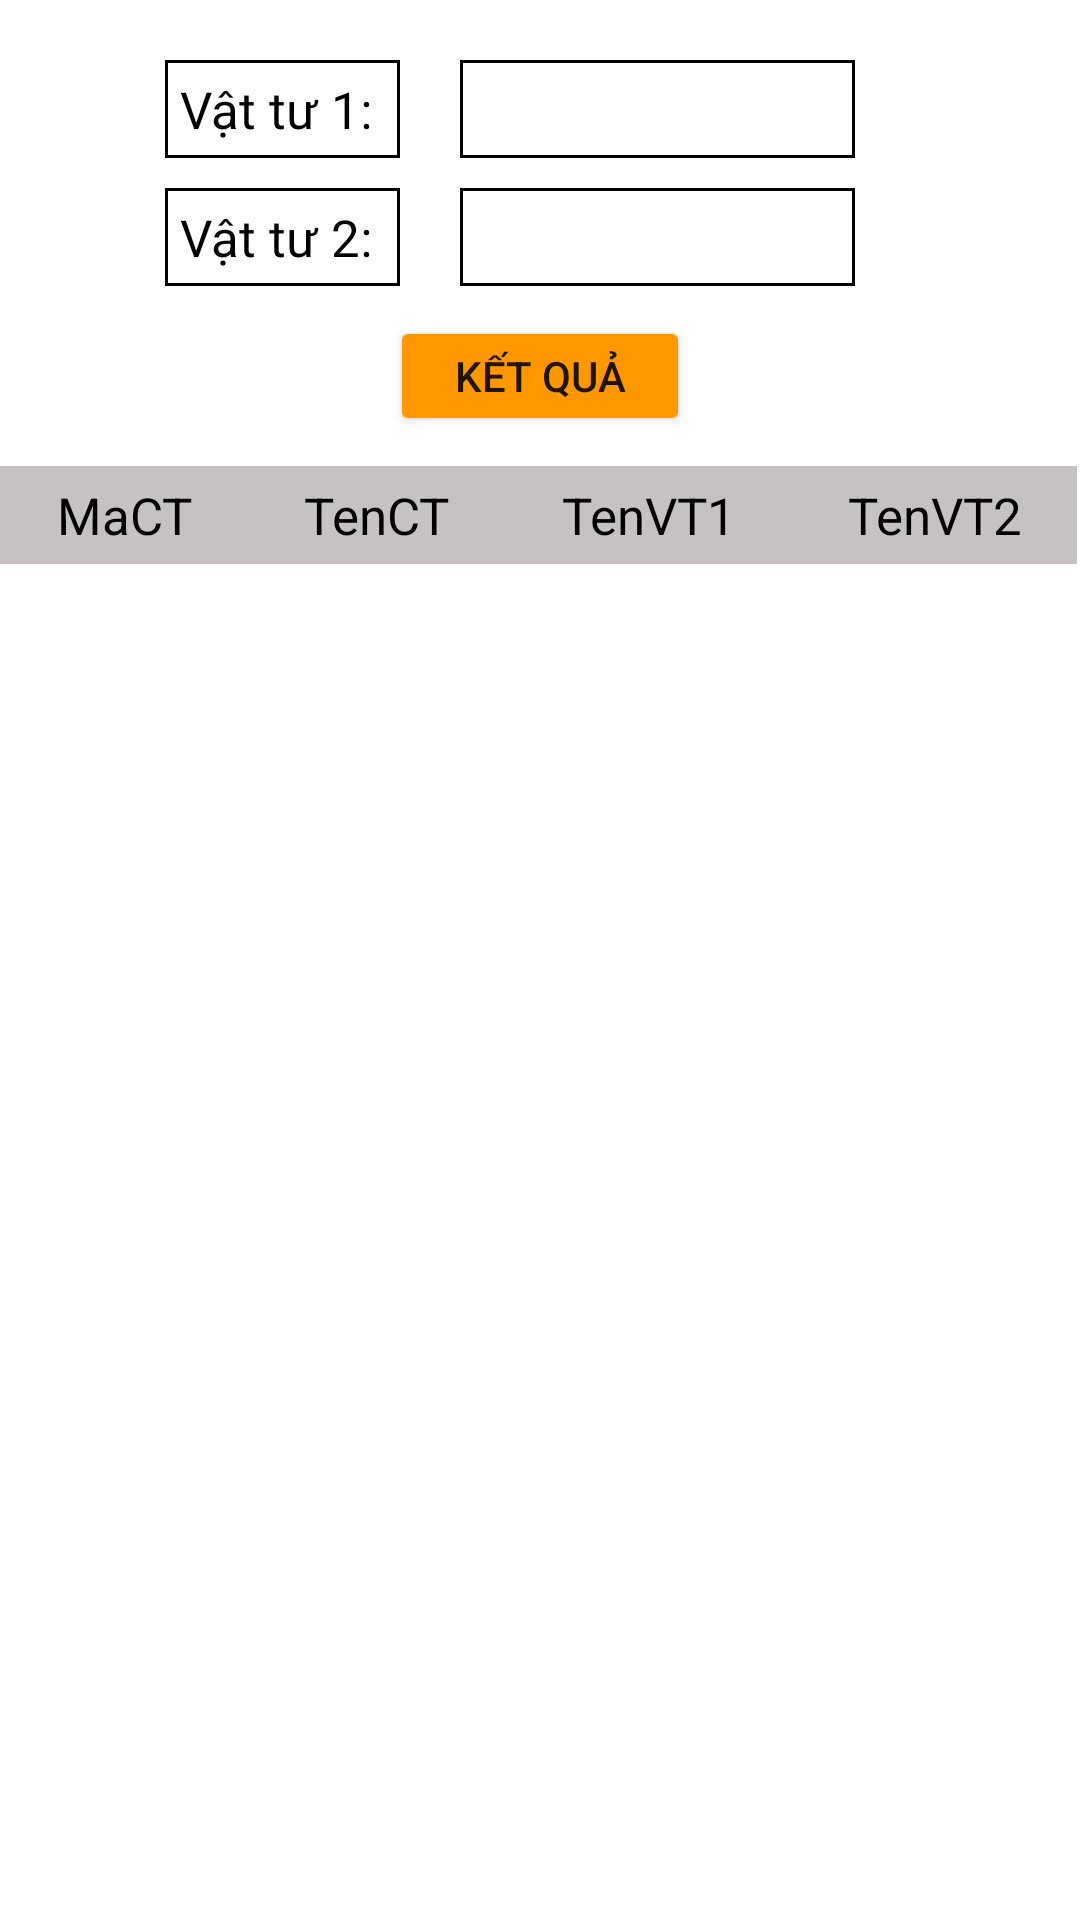

The Android layout XML behind this screen, and the referenced resources:
<!-- AndroidManifest.xml: application theme Theme.QuanLyVanChuyen -->
<!-- res/layout/activity_thong_cong_trinh2_vat_tu.xml -->
<?xml version="1.0" encoding="utf-8"?>
<LinearLayout xmlns:android="http://schemas.android.com/apk/res/android"
    xmlns:app="http://schemas.android.com/apk/res-auto"
    xmlns:tools="http://schemas.android.com/tools"
    android:layout_width="match_parent"
    android:layout_height="match_parent"
    android:orientation="vertical"
    android:gravity="center|top"
    tools:context=".ThongCongTrinh2VatTu">

    <TableLayout
        android:id="@+id/tableLayout1_ThongKeCT2"
        android:layout_width="250dp"
        android:layout_height="wrap_content"
        android:layout_marginTop="20dp"
        android:stretchColumns="1">

        <TableRow
            android:id="@+id/tableRow0_ThongKeCT2"
            android:layout_width="match_parent"
            android:layout_height="wrap_content"
            android:orientation="horizontal"
            android:layout_marginBottom="10dp"
            android:gravity="center"
            >

            <TextView
                android:layout_width="wrap_content"
                android:layout_height="wrap_content"
                android:layout_marginRight="20dp"
                android:background="@drawable/border"
                android:gravity="center"
                android:padding="5dp"
                android:text="Vật tư 1: "
                android:textColor="@color/black"
                android:textSize="17dp" />
            <Spinner
                android:id="@+id/danhSachTenVatTuSp1_ThongKeCT2"
                android:layout_width="wrap_content"
                android:layout_height="match_parent"
                android:layout_marginRight="20dp"
                android:background="@drawable/border"
                />

        </TableRow>
        <TableRow
            android:id="@+id/tableRow1_ThongKeCT2"
            android:layout_width="match_parent"
            android:layout_height="wrap_content"
            android:orientation="horizontal"
            android:layout_marginBottom="10dp"
            android:gravity="center"
            >
            <TextView
                android:layout_width="wrap_content"
                android:layout_height="wrap_content"
                android:text="Vật tư 2: "
                android:background="@drawable/border"
                android:textSize="17dp"
                android:gravity="center"
                android:textColor="@color/black"
                android:layout_marginRight="20dp"
                android:padding="5dp"/>
            <Spinner
                android:id="@+id/danhSachTenVatTuSp2_ThongKeCT2"
                android:layout_width="wrap_content"
                android:layout_height="match_parent"
                android:layout_marginRight="20dp"
                android:background="@drawable/border"
                />

        </TableRow>
    </TableLayout>
    <Button
        android:layout_gravity="center"
        android:layout_width="100dp"
        android:layout_height="40dp"
        android:backgroundTint="#FF9800"
        android:layout_marginBottom="10dp"
        android:text="Kết quả"
        android:onClick="thongKeCT"/>
    <TableLayout
        android:id="@+id/tableLayout2_ThongKeCT2"
        android:layout_width="match_parent"
        android:layout_height="wrap_content"
        android:stretchColumns="*">
        <TableRow
            android:id="@+id/tableRow2_ThongKeCT2">
            <TextView
                android:layout_width="wrap_content"
                android:layout_height="wrap_content"
                android:gravity="center"
                android:text="MaCT"
                android:textColor="@color/black"
                android:textSize="17dp"
                android:background="#C6C2C2"
                android:padding="5dp"/>
            <TextView
                android:layout_width="match_parent"
                android:layout_height="wrap_content"
                android:gravity="center"
                android:text="TenCT"
                android:textColor="@color/black"
                android:textSize="17dp"
                android:background="#C6C2C2"
                android:padding="5dp"/>
            <TextView
                android:layout_width="wrap_content"
                android:layout_height="wrap_content"
                android:gravity="center"
                android:text="TenVT1"
                android:textColor="@color/black"
                android:textSize="17dp"
                android:background="#C6C2C2"
                android:padding="5dp"/>
            <TextView
                android:layout_width="wrap_content"
                android:layout_height="wrap_content"
                android:gravity="center"
                android:text="TenVT2"
                android:textColor="@color/black"
                android:textSize="17dp"
                android:background="#C6C2C2"
                android:padding="5dp"/>
        </TableRow>

    </TableLayout>
</LinearLayout>
<!-- resources referenced by this layout -->
<resources>
  <color name="black">#FF000000</color>
  <!-- drawable border (drawable) -->
  <?xml version="1.0" encoding="utf-8"?>
  <shape xmlns:android="http://schemas.android.com/apk/res/android"
      android:shape="rectangle">
  
      <stroke android:width="3px" android:color="#000000" />
  </shape>
  <style name="Theme.QuanLyVanChuyen" parent="Theme.MaterialComponents.DayNight.DarkActionBar">
          
          <item name="colorPrimary">@color/custom_action_bar_color</item>
          <item name="colorPrimaryVariant">@color/purple_700</item>
          <item name="colorOnPrimary">@color/white</item>
          
          <item name="colorSecondary">@color/teal_200</item>
          <item name="colorSecondaryVariant">@color/teal_700</item>
          <item name="colorOnSecondary">@color/black</item>
          
          <item name="android:statusBarColor" tools:targetApi="l">?attr/colorPrimaryVariant</item>
          
      </style>
  <color name="custom_action_bar_color">#F3B63D</color>
  <color name="purple_700">#FF3700B3</color>
  <color name="white">#FFFFFFFF</color>
  <color name="teal_200">#FF03DAC5</color>
  <color name="teal_700">#FF018786</color>
</resources>
